Run: headless pygame with SDL's dummy video driver; simulated clock (each Clock.tick advances the game by its frame time, no real sleeping); random seed 0; keys injected as events and as key.get_pressed() state; no mouse input.
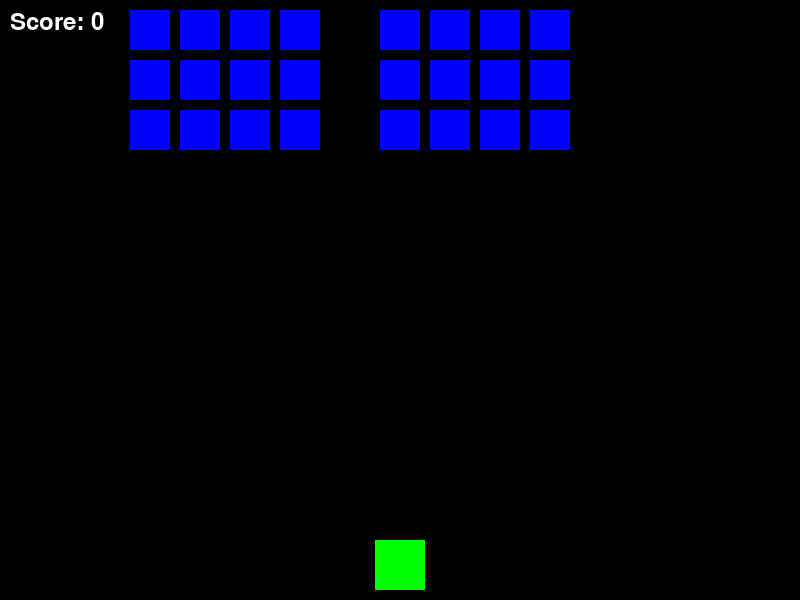
Frame 1 of 4 · flips 1–60 · no input
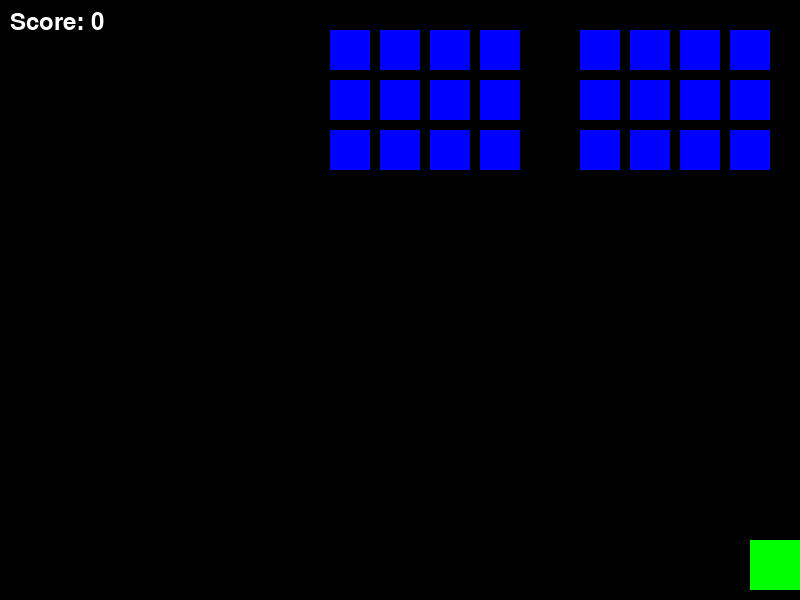
Frame 2 of 4 · flips 61–180 · tapped SPACE, RETURN · held RIGHT (→), D
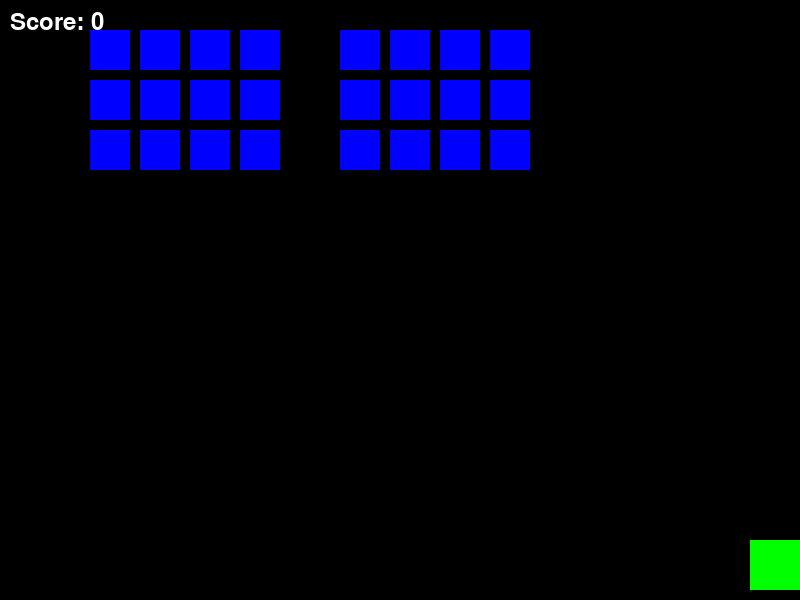
Frame 3 of 4 · flips 181–300 · held DOWN (↓), S
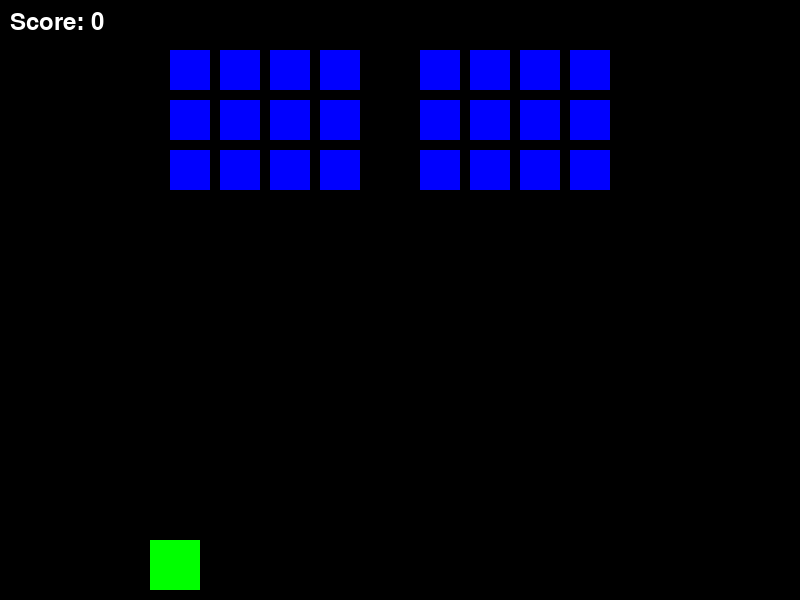
Frame 4 of 4 · flips 301–420 · held LEFT (←), A, UP (↑), W

The pygame program that drew these frames:

import pygame

# Initialize Pygame
pygame.init()

# Window dimensions
WINDOW_WIDTH = 800
WINDOW_HEIGHT = 600

# Player attributes
PLAYER_COLOR = (0, 255, 0)  # Green color
PLAYER_WIDTH = 50
PLAYER_HEIGHT = 50
PLAYER_VELOCITY = 5

# Bullet attributes
BULLET_COLOR = (255, 0, 0)  # Red color
BULLET_WIDTH = 5
BULLET_HEIGHT = 10
BULLET_VELOCITY = 15

# Enemy attributes
ENEMY_COLOR = (0, 0, 255)  # Blue color
ENEMY_WIDTH = 40
ENEMY_HEIGHT = 40
ENEMY_VELOCITY = 2
ENEMY_DROP_STEP = 20  # The vertical distance the enemy moves down each time
ENEMY_DROP_INTERVAL = 170  # Number of horizontal moves before stepping down
ENEMY_ROWS = 3  # Number of rows of enemies
ENEMY_COLUMNS = 8  # Number of enemies per row
ENEMY_BLOCK_SPACING = WINDOW_WIDTH // 4  # Adjust this for spacing between blocks
ENEMY_BLOCK_OFFSET = ENEMY_BLOCK_SPACING // 2  # Offset to center blocks or move them as desired
ENEMY_SPACING = 10  # Spacing between enemies
ADDITIONAL_COLUMN_SPACING = 50  # Extra space after half the columns


# Frames per second
FPS = 60
clock = pygame.time.Clock()

# Create the game window
window = pygame.display.set_mode((WINDOW_WIDTH, WINDOW_HEIGHT))
pygame.display.set_caption("Simplified Space Invaders")

# Player representation
player = pygame.Rect(WINDOW_WIDTH // 2 - PLAYER_WIDTH // 2, WINDOW_HEIGHT - PLAYER_HEIGHT - 10, PLAYER_WIDTH, PLAYER_HEIGHT)

# Bullet representation
bullet = None

# Enemy representation
enemies = [
    pygame.Rect(x, 50, ENEMY_WIDTH, ENEMY_HEIGHT) for x in range(100, WINDOW_WIDTH - 100, 250)
]
enemy_direction = 1
enemy_move_count = 0

# Game variables
score = 0

# Initialize enemies with spacing between two blocks
enemies = []
for row in range(ENEMY_ROWS):
    for column in range(ENEMY_COLUMNS):
        # Calculate the basic x coordinate for enemy placement
        enemy_x = column * (ENEMY_WIDTH + ENEMY_SPACING) + ENEMY_SPACING

        # Check if we've reached the halfway point of the columns
        if column >= ENEMY_COLUMNS // 2:
            # Add additional space for all columns after the halfway point
            enemy_x += ADDITIONAL_COLUMN_SPACING

        enemy_y = row * (ENEMY_HEIGHT + ENEMY_SPACING) + ENEMY_SPACING
        enemy_rect = pygame.Rect(enemy_x, enemy_y, ENEMY_WIDTH, ENEMY_HEIGHT)
        enemies.append(enemy_rect)


# Function to draw the window, player, enemy, bullet, and score
def draw_window():
    window.fill((0, 0, 0))  # Fill the window with black color
    pygame.draw.rect(window, PLAYER_COLOR, player)  # Draw the player
    
    for enemy in enemies:  # Draw enemies
        pygame.draw.rect(window, ENEMY_COLOR, enemy)
    
    if bullet:  # Draw the bullet if it exists
        pygame.draw.rect(window, BULLET_COLOR, bullet)
    
    # Display the score
    font = pygame.font.SysFont(None, 36)
    score_text = font.render(f'Score: {score}', True, (255, 255, 255))
    window.blit(score_text, (10, 10))

    pygame.display.flip()  # Update the display

# Main game loop
running = True
while running:
    clock.tick(FPS)  # Control the frame rate

    # Event handling
    for event in pygame.event.get():
        if event.type == pygame.QUIT:
            running = False

    # Player controls
    keys = pygame.key.get_pressed()
    if keys[pygame.K_LEFT] and player.left > 0:
        player.x -= PLAYER_VELOCITY
    if keys[pygame.K_RIGHT] and player.right < WINDOW_WIDTH:
        player.x += PLAYER_VELOCITY

    # Shooting mechanics
    if keys[pygame.K_SPACE] and bullet is None:
        bullet = pygame.Rect(player.centerx - BULLET_WIDTH // 2, player.top, BULLET_WIDTH, BULLET_HEIGHT)

    # Bullet movement
    if bullet:
        bullet.y -= BULLET_VELOCITY
        if bullet.bottom < 0:
            bullet = None

    # Enemy movement and boundary logic
    if enemies:
        for enemy in enemies:
            enemy.x += ENEMY_VELOCITY * enemy_direction
        
        enemy_move_count += 1
        if enemy_move_count >= ENEMY_DROP_INTERVAL:
            enemy_move_count = 0
            enemy_direction *= -1  # Change horizontal direction
            for enemy in enemies:
                enemy.y += ENEMY_DROP_STEP  # Move down vertically

    # Collision detection for bullets and enemies
    for enemy in enemies[:]:  # Copy of the list to avoid modification during iteration
        if bullet and enemy.colliderect(bullet):
            score += 10  # Increase the score
            enemies.remove(enemy)  # Remove the enemy that was hit
            bullet = None  # Remove the bullet
            break  # Only one enemy can be hit at a time

    # Game Over condition if any enemy reaches the bottom
    if any(enemy.bottom >= WINDOW_HEIGHT for enemy in enemies):
        print(f"Game Over! Your score is {score}.")
        running = False
    elif not enemies:  # Victory condition
        print("Victory! You've destroyed all the enemies.")
        running = False

    draw_window()  # Update the window

pygame.quit()
